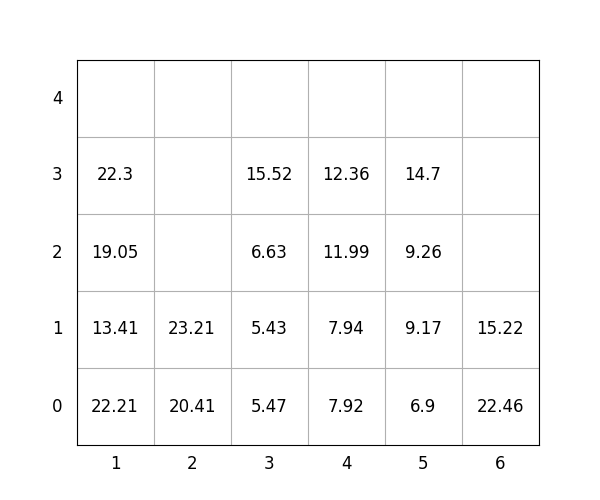

Data behind this chart, as committed beside it:
idx, loc_x, loc_y, loc_z, weight, group, score, seq, reloc, size(ft)
1, 5, 0, 0, 6.9, 1, 106.9, 0, 1.0, 20
2, 5, 0, 1, 9.17, 0, 9.17, 0, 1.0, 20
3, 3, 0, 0, 5.47, 2, 205.5, 0, 0, 20
4, 1, 0, 0, 22.21, 1, 122.2, 0, 0, 20
5, 2, 0, 0, 20.41, 3, 320.4, 0, 0, 20
6, 1, 0, 1, 13.41, 2, 213.4, 1, 0, 20
7, 4, 0, 0, 7.92, 1, 107.9, 2, 0, 20
8, 4, 0, 1, 7.94, 2, 207.9, 3, 0, 20
9, 1, 0, 2, 19.05, 2, 219.1, 4, 0, 20
10, 4, 0, 2, 11.99, 3, 312, 5, 0, 20
11, 6, 0, 0, 22.46, 0, 22.46, 6, 0, 20
12, 3, 0, 1, 5.43, 3, 305.4, 7, 0, 20
13, 1, 0, 3, 22.3, 2, 222.3, 8, 0, 20
14, 5, 0, 2, 9.26, 0, 9.26, 9, 1.0, 20
15, 4, 0, 3, 12.36, 3, 312.4, 10, 0, 20
16, 6, 0, 1, 15.22, 1, 115.2, 11, 0, 20
17, 2, 0, 1, 23.21, 3, 323.2, 12, 0, 20
18, 5, 0, 3, 14.7, 0, 14.7, 13, 1.0, 20
19, 3, 0, 2, 6.63, 3, 306.6, 14, 0, 20
20, 3, 0, 3, 15.52, 3, 315.5, 15, 0, 20
